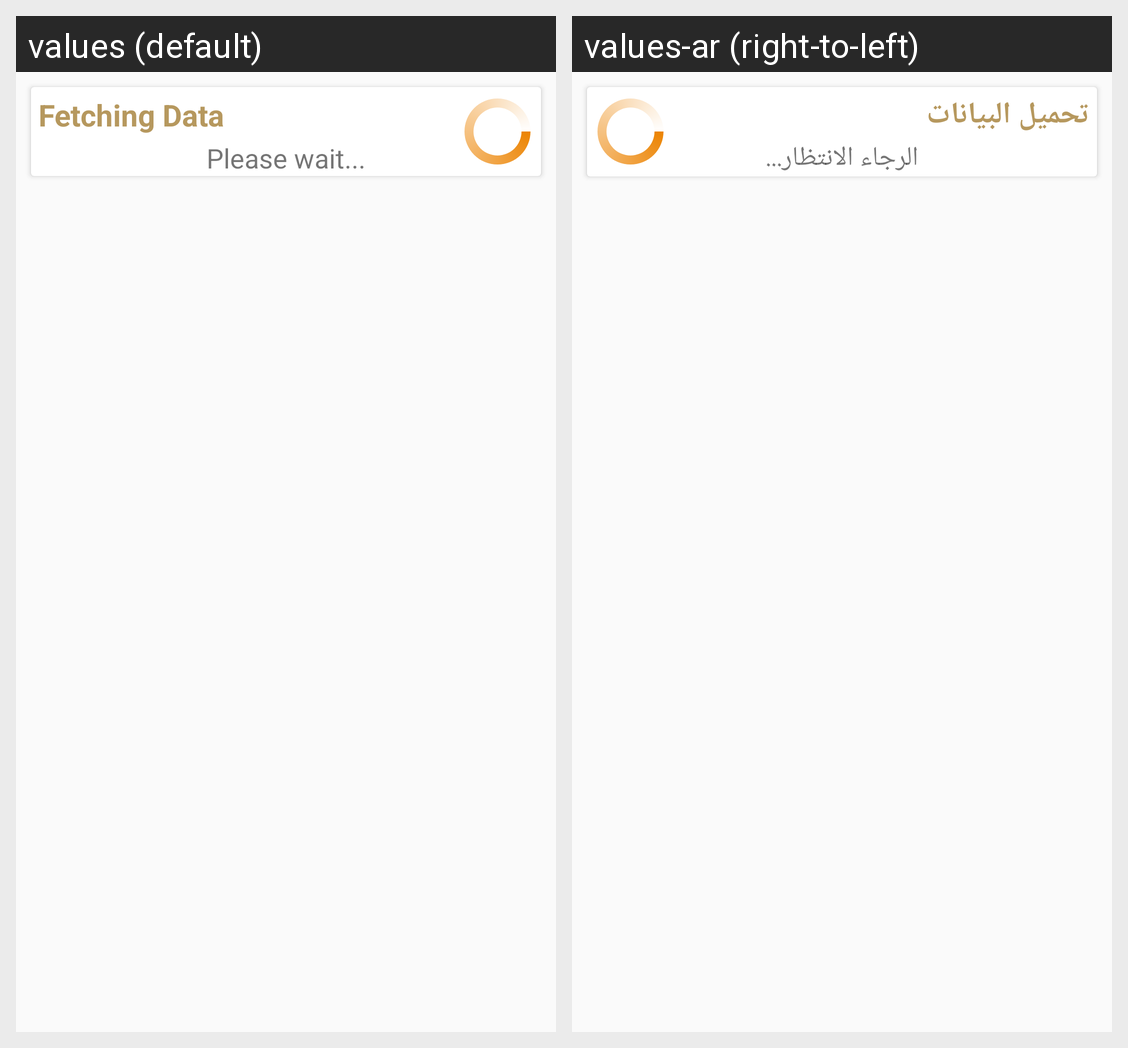

Strings drawn on this Android screen and how each of the app's shown locales translates them:
Android screen res/layout/progressdialog.xml rendered under 2 locales, left to right: values (default), values-ar (right-to-left). Device: Nexus 5 (rendered at 1080×1920; each locale shown at half size, 540×960, under a caption strip naming it); theme AppTheme.NoActionBar.
Strings drawn on this screen, with the default value and each locale's value (text and hints the layout hard-codes, and strings that could not be matched under every locale, appear in the picture but are not listed):

ProgressDialogMessage
  values: Please wait...
  values-ar: الرجاء الانتظار...

ProgressDialogTitle
  values: Fetching Data
  values-ar: تحميل البيانات
